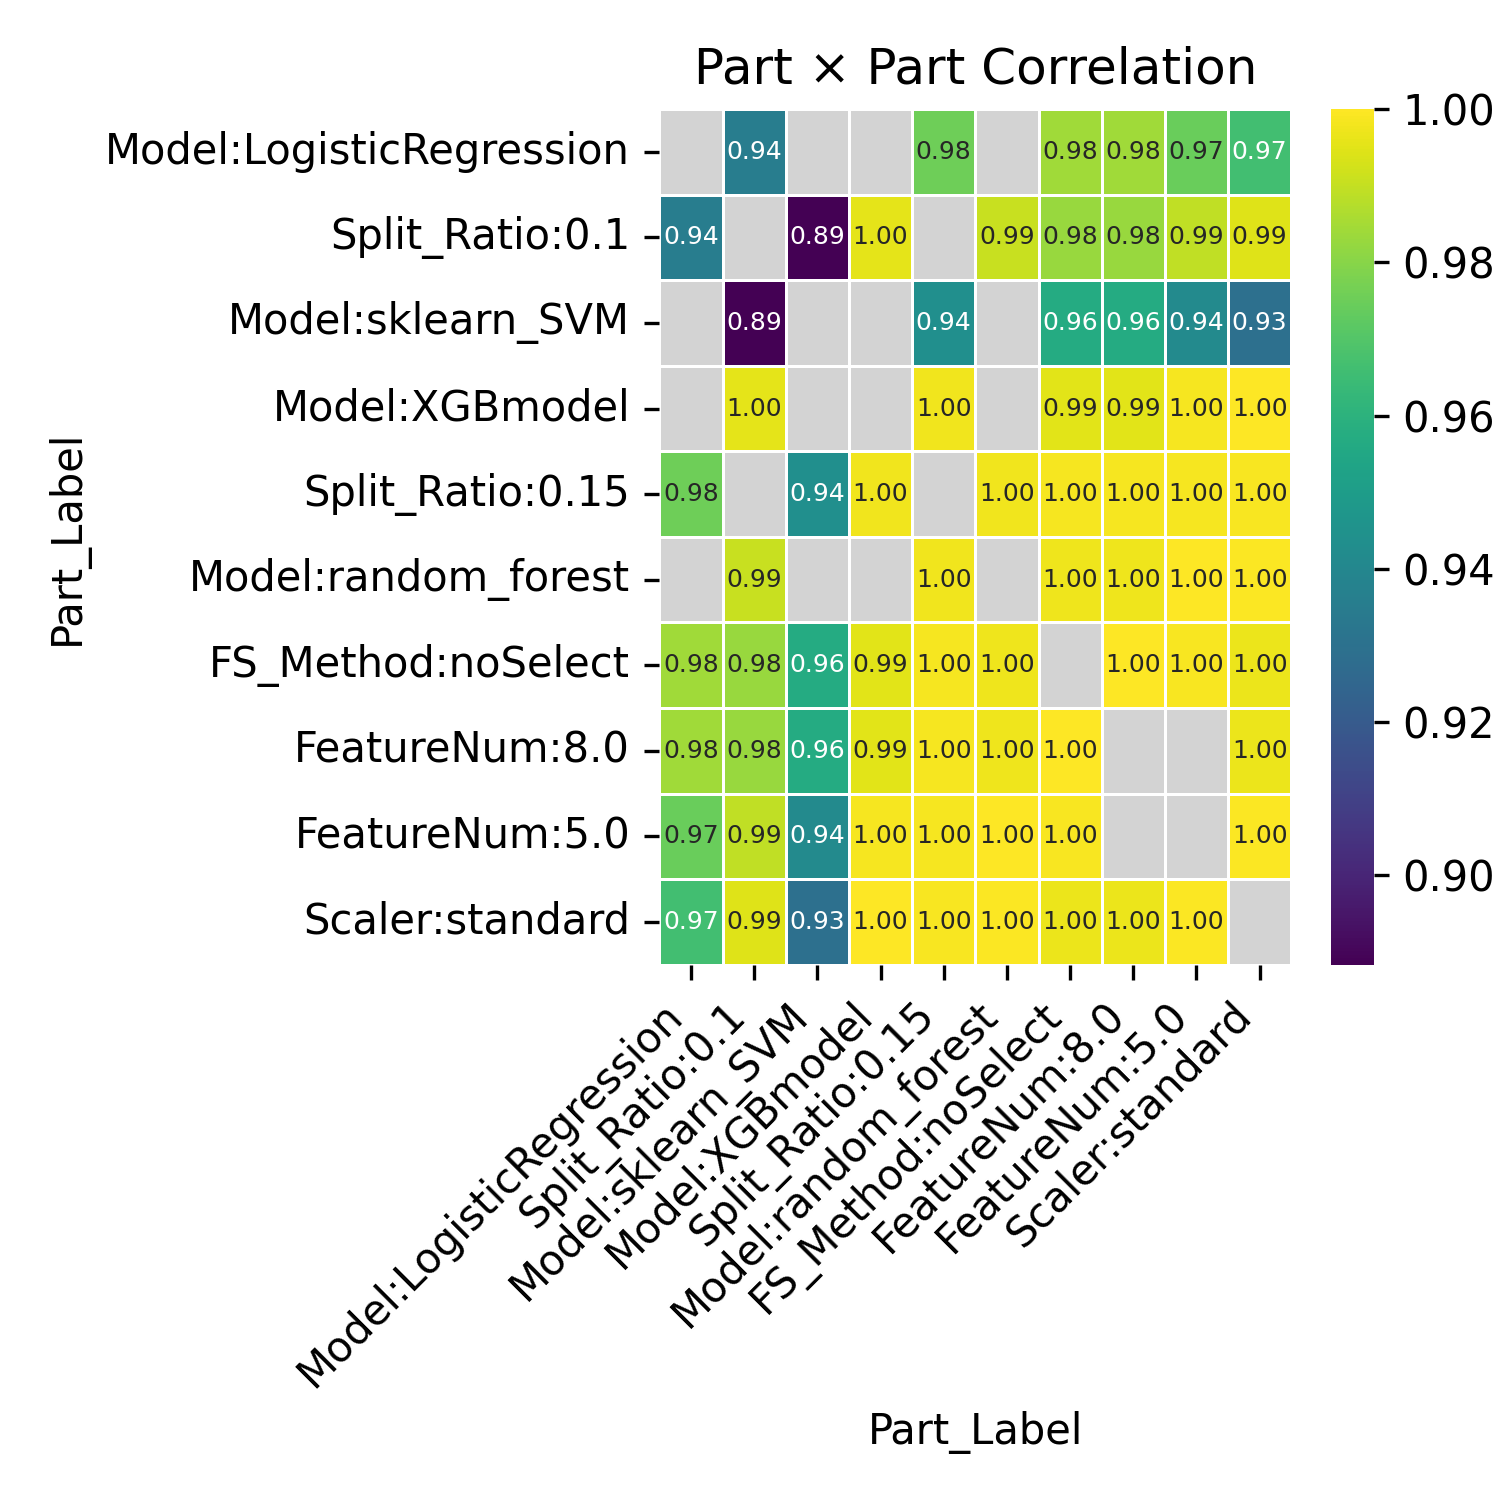

The data file committed next to this chart (first rows):
Part_Label, Model:LogisticRegression, Split_Ratio:0.1, Model:sklearn_SVM, Model:XGBmodel, Split_Ratio:0.15, Model:random_forest, FS_Method:noSelect, FeatureNum:8.0, FeatureNum:5.0, Scaler:standard
Model:LogisticRegression, , 0.9354, , , 0.9754, , 0.984, 0.984, 0.9745, 0.9661
Split_Ratio:0.1, 0.9354, , 0.8883, 0.9954, , 0.9908, 0.9829, 0.9829, 0.9891, 0.9944
Model:sklearn_SVM, , 0.8883, , , 0.9436, , 0.9565, 0.9565, 0.9415, 0.9293
Model:XGBmodel, , 0.9954, , , 0.9974, , 0.9949, 0.9949, 0.9985, 0.9998
Split_Ratio:0.15, 0.9754, , 0.9436, 0.9974, , 0.9974, 0.9987, 0.9987, 0.9987, 0.9987
Model:random_forest, , 0.9908, , , 0.9974, , 0.997, 0.997, 0.9996, 0.9992
FS_Method:noSelect, 0.984, 0.9829, 0.9565, 0.9949, 0.9987, 0.997, , 1.0, 0.9987, 0.9966
FeatureNum:8.0, 0.984, 0.9829, 0.9565, 0.9949, 0.9987, 0.997, 1.0, , , 0.9966
FeatureNum:5.0, 0.9745, 0.9891, 0.9415, 0.9985, 0.9987, 0.9996, 0.9987, , , 0.9991
Scaler:standard, 0.9661, 0.9944, 0.9293, 0.9998, 0.9987, 0.9992, 0.9966, 0.9966, 0.9991, 
